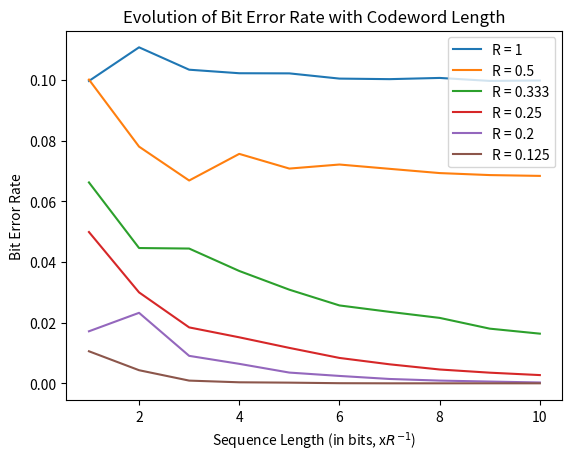

Write Python code to recreate this figure.
import matplotlib.pyplot as plt

bit_errors = [
    [9961, 22140, 30998, 40865, 51058, 60237, 70150, 80492, 89672, 99759],
    [20014, 31194, 40091, 60474, 70752, 86504, 98936, 110828, 123494, 136683],
    [19856, 26744, 39962, 44417, 46274, 46188, 49450, 51736, 48632, 49090],
    [19938, 23969, 22111, 24253, 23342, 20072, 17544, 14577, 12626, 10858],
    [8571, 23226, 13574, 12833, 8845, 7303, 5012, 3592, 2613, 1392],
    [8448, 6909, 2146, 1083, 888, 193, 0, 0, 28, 0],
]

rates = [1, 1/2, 1/3, 1/4, 1/5, 1/8]
p = 1/10

ber = []

for i in range(len(rates)):
    _ber = []
    errors = bit_errors[i]
    rate = rates[i]

    unit = int(1/rate)

    lengths = list(range(unit, 10*unit+1, unit))

    for j, length in enumerate(lengths):
        bit_error_rate = errors[j]/(length*100_000)
        _ber.append(bit_error_rate)
    ber.append(_ber)

for i in range(len(ber)):
    plt.plot(list(range(1, 11)), ber[i], label=f"R = {round(rates[i], 3)}")


plt.title("Evolution of Bit Error Rate with Codeword Length")
plt.xlabel("Sequence Length (in bits, x$R^{-1}$)")
plt.ylabel("Bit Error Rate")
plt.legend()

plt.show()
